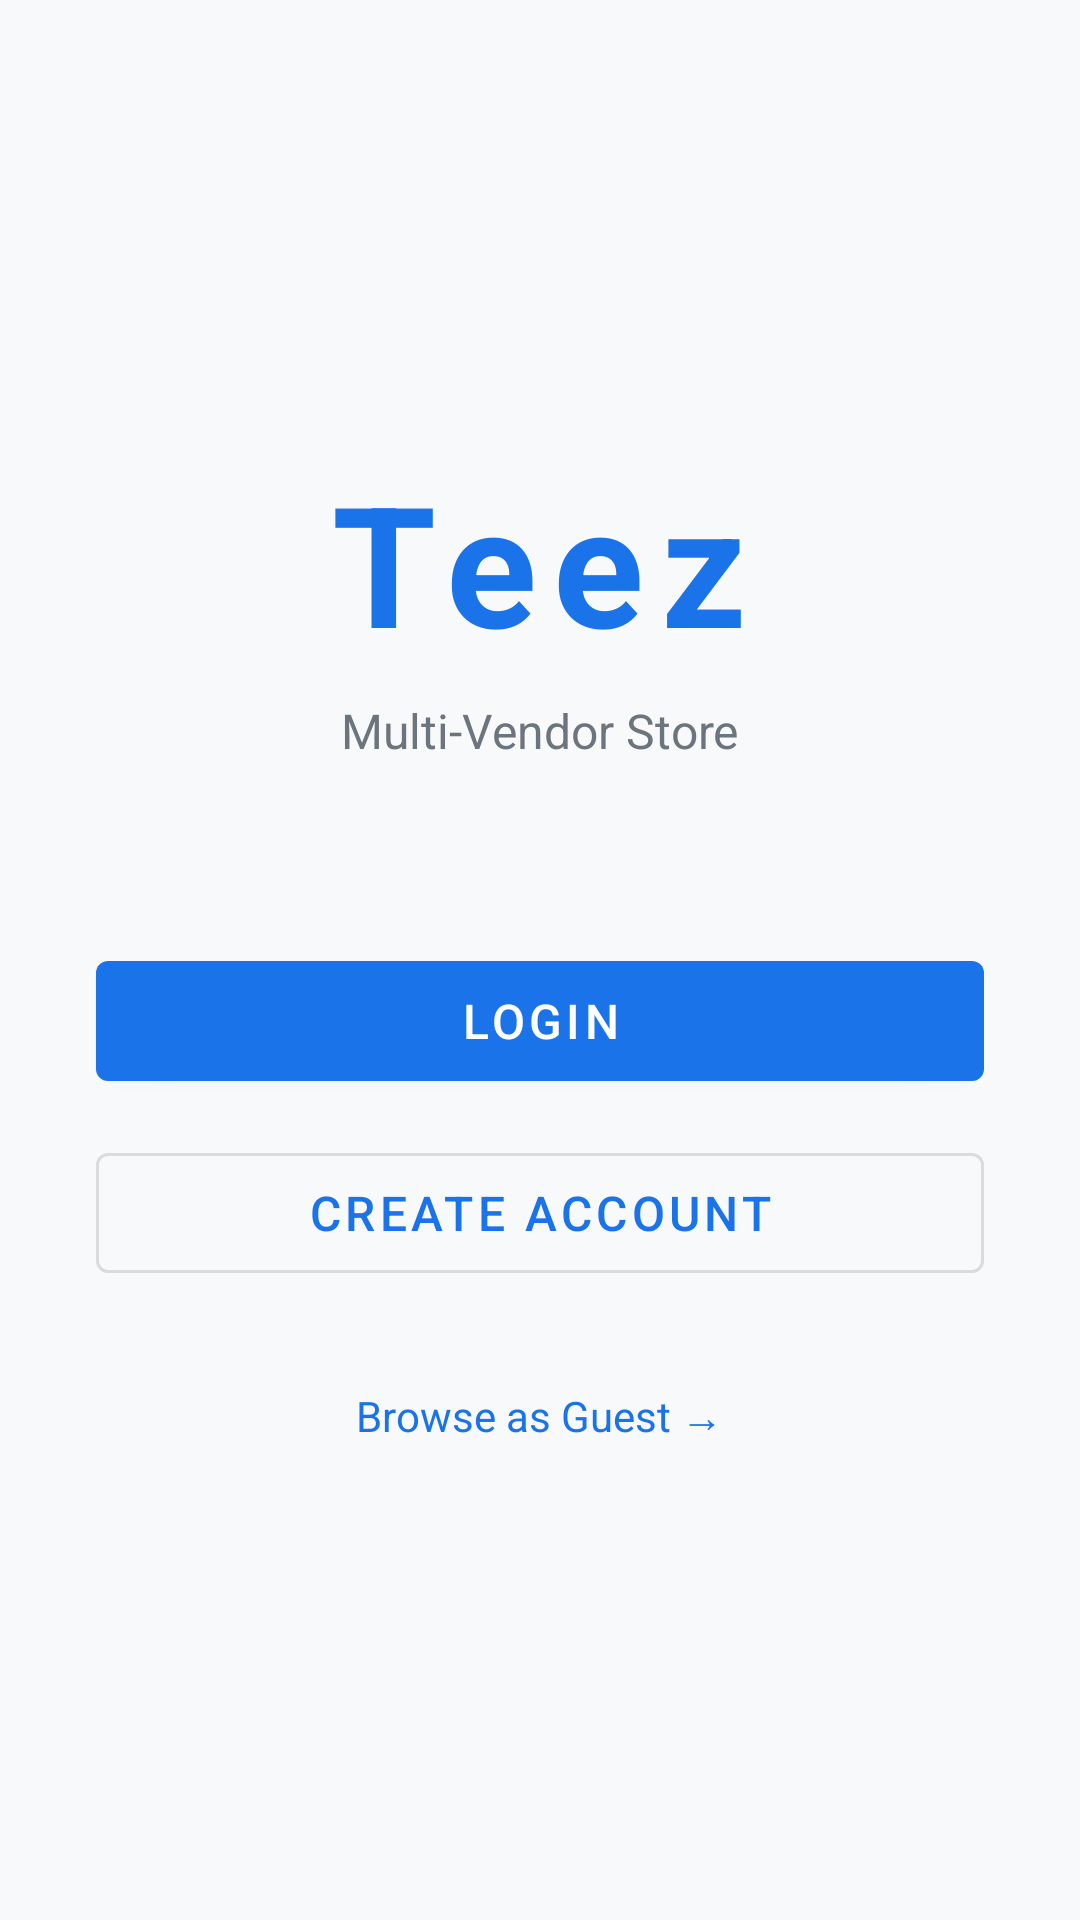

Write the Android layout XML for this screen, with the resource values it uses.
<!-- AndroidManifest.xml: activity theme Theme.TeezApp.Splash -->
<!-- res/layout/activity_splash.xml -->
<?xml version="1.0" encoding="utf-8"?>
<LinearLayout xmlns:android="http://schemas.android.com/apk/res/android"
    android:layout_width="match_parent"
    android:layout_height="match_parent"
    android:orientation="vertical"
    android:gravity="center"
    android:padding="32dp"
    android:background="@color/splashBackground">

    
    <TextView
        android:layout_width="wrap_content"
        android:layout_height="wrap_content"
        android:text="Teez"
        android:textSize="56sp"
        android:textStyle="bold"
        android:textColor="@color/colorPrimary"
        android:letterSpacing="0.1"
        android:layout_marginBottom="8dp" />

    <TextView
        android:layout_width="wrap_content"
        android:layout_height="wrap_content"
        android:text="Multi-Vendor Store"
        android:textSize="16sp"
        android:textColor="@color/colorTextSecondary"
        android:layout_marginBottom="60dp" />

    
    <com.google.android.material.button.MaterialButton
        android:id="@+id/btnLogin"
        android:layout_width="match_parent"
        android:layout_height="52dp"
        android:text="Login"
        android:textSize="16sp"
        android:textColor="@color/white"
        android:layout_marginBottom="12dp"
        style="@style/Widget.MaterialComponents.Button" />

    
    <com.google.android.material.button.MaterialButton
        android:id="@+id/btnSignup"
        android:layout_width="match_parent"
        android:layout_height="52dp"
        android:text="Create Account"
        android:textSize="16sp"
        android:layout_marginBottom="24dp"
        style="@style/Widget.MaterialComponents.Button.OutlinedButton" />

    
    <TextView
        android:id="@+id/btnGuest"
        android:layout_width="wrap_content"
        android:layout_height="wrap_content"
        android:text="Browse as Guest →"
        android:textSize="14sp"
        android:textColor="@color/colorPrimary"
        android:padding="8dp"
        android:clickable="true"
        android:focusable="true" />

</LinearLayout>
<!-- resources referenced by this layout -->
<resources>
  <color name="colorPrimary">#1A73E8</color>
  <color name="colorTextSecondary">#6C757D</color>
  <color name="splashBackground">#F8F9FA</color>
  <color name="white">#FFFFFF</color>
  <style name="Theme.TeezApp.Splash" parent="Theme.TeezApp">
          <item name="android:windowBackground">@color/splashBackground</item>
          <item name="android:statusBarColor">@color/splashBackground</item>
      </style>
  <style name="Theme.TeezApp" parent="Theme.MaterialComponents.DayNight.NoActionBar">
          <item name="colorPrimary">@color/colorPrimary</item>
          <item name="colorPrimaryDark">@color/colorPrimaryDark</item>
          <item name="colorAccent">@color/colorAccent</item>
          <item name="android:windowBackground">@color/white</item>
      </style>
  <color name="colorPrimaryDark">#1558B0</color>
  <color name="colorAccent">#FF6D00</color>
</resources>
